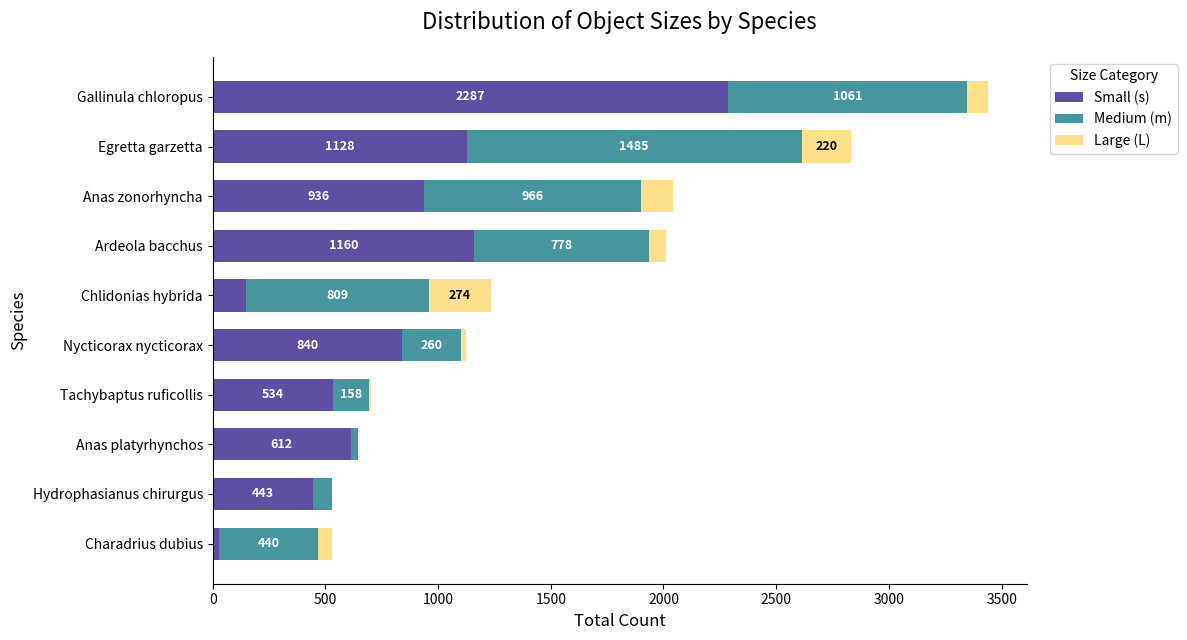

Generate this figure with matplotlib:
import matplotlib.pyplot as plt
import numpy as np

# 1. 准备数据 (这部分保持不变)
data = {
    'Gallinula chloropus': [2287, 1061, 91],
    'Egretta garzetta': [1128, 1485, 220],
    'Anas zonorhyncha': [936, 966, 140],
    'Hydrophasianus chirurgus': [443, 85, 2],
    'Chlidonias hybrida': [150, 809, 274],
    'Charadrius dubius': [27, 440, 61],
    'Nycticorax nycticorax': [840, 260, 23],
    'Ardeola bacchus': [1160, 778, 74],
    'Anas platyrhynchos': [612, 33, 0],
    'Tachybaptus ruficollis': [534, 158, 10]
}

# 计算每个物种的总数，并按总数升序排序
species_names = list(data.keys())
totals = {name: sum(counts) for name, counts in data.items()}
sorted_species = sorted(species_names, key=lambda name: totals[name], reverse=False)

# 根据排序后的顺序重新组织数据
small_counts = np.array([data[name][0] for name in sorted_species])
medium_counts = np.array([data[name][1] for name in sorted_species])
large_counts = np.array([data[name][2] for name in sorted_species])

# 2. 开始绘图
# 创建一个图形和坐标轴
fig, ax = plt.subplots(figsize=(12, 6.5))

# --- 修改：更换为新的配色方案 ---
# 一套由 紫-青-黄 组成的专业调色板
colors = {
    'small': '#5E4FA2',
    'medium': '#47969E',
    'large': '#FEE08B'
}

# --- 修改：在barh函数中添加 height 参数使柱子变细 ---
bar_height = 0.65  # 定义柱子的高度（粗细），默认是0.8

# 绘制水平堆叠柱状图
bar_s = ax.barh(sorted_species, small_counts, height=bar_height, color=colors['small'], label='Small (s)')
bar_m = ax.barh(sorted_species, medium_counts, height=bar_height, left=small_counts, color=colors['medium'],
                label='Medium (m)')
bar_l = ax.barh(sorted_species, large_counts, height=bar_height, left=small_counts + medium_counts,
                color=colors['large'], label='Large (L)')

# 3. 美化和自定义图表
# 添加标题和坐标轴标签
ax.set_title('Distribution of Object Sizes by Species', fontsize=16, pad=20)
ax.set_xlabel('Total Count', fontsize=12)
ax.set_ylabel('Species', fontsize=12)


# 在每个色块上添加数量标签（此函数无需修改）
def add_labels_to_bars(bars, base_values=None):
    if base_values is None:
        base_values = np.zeros(len(bars))

    for i, bar in enumerate(bars):
        width = bar.get_width()
        # 为了避免标签过于拥挤，可以设置一个阈值
        if width > sum(totals.values()) * 0.01:  # 只为宽度大于总数1%的块添加标签
            label_x = base_values[i] + width / 2
            label_y = bar.get_y() + bar.get_height() / 2

            # 判断颜色深浅以决定文字颜色
            # FFE08B(黄)颜色较浅，用深色文字
            text_color = 'black' if bar.get_facecolor() == tuple(
                int(colors['large'][i:i + 2], 16) / 255 for i in (1, 3, 5)) + (1,) else 'white'

            ax.text(label_x, label_y, f'{int(width)}', ha='center', va='center', color=text_color, fontsize=9,
                    fontweight='bold')


add_labels_to_bars(bar_s)
add_labels_to_bars(bar_m, small_counts)
add_labels_to_bars(bar_l, small_counts + medium_counts)

# 添加图例
ax.legend(title='Size Category', bbox_to_anchor=(1.02, 1), loc='upper left')

# 移除顶部和右侧的边框
ax.spines['top'].set_visible(False)
ax.spines['right'].set_visible(False)

# 确保Y轴标签和图例不会被裁剪
plt.tight_layout()

# 4. 显示或保存图形
plt.show()